The GitHub repository vmohana/testgit contains a labelled image folder "testgit" with 6 categories: centred, hexagonal, noise, oblique, rectangular, square. Examples follow, each with its label.

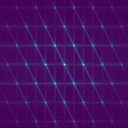
Label: hexagonal

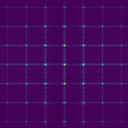
Label: rectangular

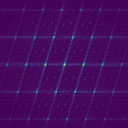
Label: oblique

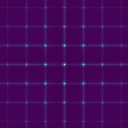
Label: square

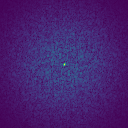
Label: noise

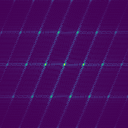
Label: centred
